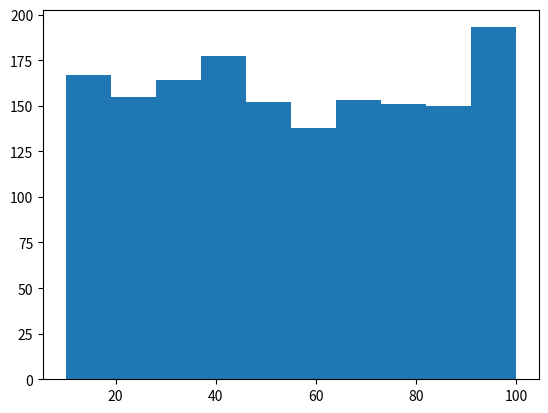

Write Python code to recreate this figure.
'''
simulation of online and offline navigation algorithms

user has option to either give a specific grid through a config file, or to have the simulator generate a random grid :
'''

import json
import random
import matplotlib.pyplot as plt
import numpy as np

#============================ helper functions ================================
'''
generate grid with given rows x coloums and randon obstacles
'''
def genRandGrid(rows,cols):
    print(rows, cols)
    randGrid=np.random.randint(2, size=(rows, cols))
    print(randGrid)
    return randGrid
'''
performs online obstacle avoidance and returns the path found 
'''  
def ObstacleAvoidAlg(start, target,grid):
    
    currentNode = start
    onlinePath = [start]
    
    while (currentNode != target):
        x=currentNode[0]
        y=currentNode[1]
        neighbourNodes = [(x+1,y),(x+1,y+1),(x,y+1),(x-1,y+1),(x-1,y),(x-1,y-1),(x,y-1),(x+1,y-1)]
        avaliableNext=[]
        print(neighbourNodes)
        for node in neighbourNodes:
            print("node = ", node)
            NN=node
            #print(NN[0],NN[1])
            #print(grid[NN[0]][NN[1]])
            if (NN[0])>=0 and (NN[1])>=0 and (grid[NN[0]][NN[1]])==1:
                if(node != (0,0)) and (node in onlinePath) == False:
                    idx=neighbourNodes.index(node)
                    print("index =" , idx)
                    avaliableNext.append(node)        
        print(avaliableNext)
        if avaliableNext==[]:
            return print("no path avaliable")
        else:
            moveTo = avaliableNext[random.randint(0,len(avaliableNext)-1)]
            print(moveTo)
            onlinePath.append(moveTo)
            print("online path so far is ", onlinePath)
            currentNode=moveTo
    
    print(onlinePath)
    return onlinePath

'''
calculates steps taken from source to destination
'''
def singleRun(grid,obstacle,start,target,navAlg,runRun):
    steps = random.randint(10,100)
    return steps

#============================ main ============================================

'''
asks user for the navigation algorithm they want to run then runs the specific function for it and returns the steps taken from start node to destination
'''
def main():
    grids      = [(20,20),(50,50)] # FIXME
    obstacles  = ['foo','bar']     # FIXME
    starts     = [(1,2),(3,4)]     # FIXME
    targets    = [(5,6),(7,8)]     # FIXME
    numRuns    = 100
    navAlg     = None              # FIXME
    rows = random.randint(5,21)
    cols = random.randint(5,21)
    grid = genRandGrid(rows,cols)
    start=(0,0)
    target=(5,5)
    ObstacleAvoidAlg(start,target,grid)
    # run all simulations
    with open('HNOO.log','w') as f:
        for grid in grids:
            for obstacle in obstacles:
                for start in starts:
                    for target in targets:
                        for runRun in range(numRuns):
                        
                            # run  single run
                            steps = singleRun(grid,obstacle,start,target,navAlg,runRun)
                            
                            # log the results
                            f.write(json.dumps(
                                {
                                    'grid':     grid,
                                    'obstacle': obstacle,
                                    'start':    start,
                                    'target':   target,
                                    'runRun':   runRun,
                                    'steps':    steps,
                                }
                            )+'\n')
    
    # analyze the results
    dist_steps = []
    with open('HNOO.log','r') as f:
        for line in f:
            results = json.loads(line)
            dist_steps += [results['steps']]
    plt.hist(dist_steps)
    '''
    plt.xlabel('Smarts')
    plt.ylabel('Probability')
    plt.title('Histogram of IQ')
    plt.text(60, .025, r'$\mu=100,\ \sigma=15$')
    plt.xlim(40, 160)
    plt.ylim(0, 0.03)
    plt.grid(True)
    '''
   # plt.show()
   # plt.savefig('HNOO.png')
    
    
    print('Done.')
    
if __name__=='__main__':
    main()
    
